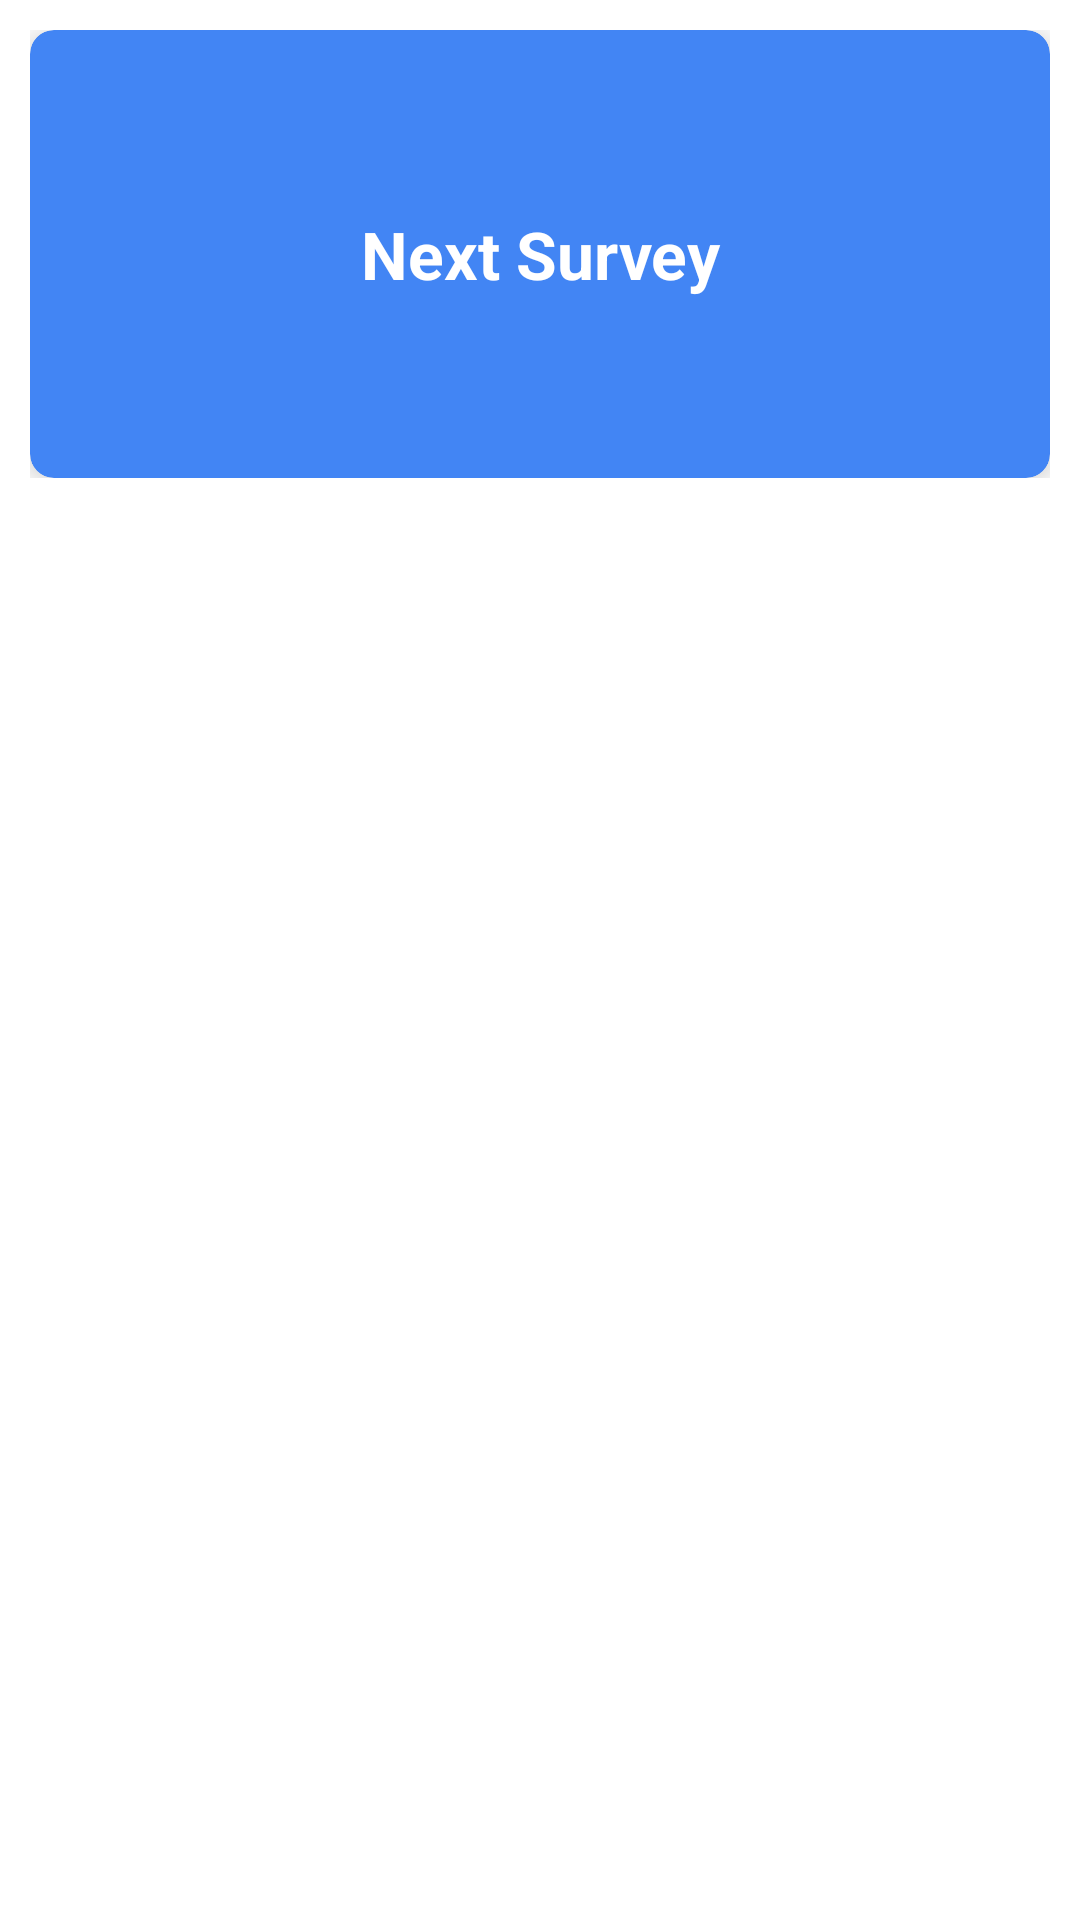

Here is an Android app screen rendered from its layout file. Give the layout XML and the strings, colors and styles it references.
<!-- AndroidManifest.xml: application theme AppTheme -->
<!-- res/layout/activity_next_survey.xml -->
<?xml version="1.0" encoding="utf-8"?>
<androidx.constraintlayout.widget.ConstraintLayout xmlns:android="http://schemas.android.com/apk/res/android"
    xmlns:app="http://schemas.android.com/apk/res-auto"
    xmlns:tools="http://schemas.android.com/tools"
    android:layout_width="match_parent"
    android:layout_height="match_parent"
    tools:context=".activities.MainMenu">

    <ScrollView
        android:layout_width="match_parent"
        android:layout_height="match_parent"
        android:scrollbars="none">

        <androidx.constraintlayout.widget.ConstraintLayout
            android:layout_width="match_parent"
            android:layout_height="wrap_content"
            android:layout_margin="@dimen/margin10">

            <LinearLayout
                android:layout_width="match_parent"
                android:layout_height="wrap_content"
                android:layout_marginTop="@dimen/margin25"
                app:layout_constraintLeft_toLeftOf="parent"
                app:layout_constraintRight_toRightOf="parent"
                app:layout_constraintTop_toBottomOf="@+id/tv_person_name"
                android:orientation="vertical">

                <com.google.android.material.card.MaterialCardView
                    android:id="@+id/cv_dashboard"
                    android:layout_width="match_parent"
                    android:layout_height="wrap_content"
                    android:backgroundTint="@color/color_blue_google"
                    android:layout_gravity="center"
                    app:cardCornerRadius="@dimen/margin8"
                    app:cardElevation="@dimen/margin5"
                    app:cardMaxElevation="@dimen/margin8"
                    app:contentPadding="@dimen/margin10"
                    app:cardPreventCornerOverlap="true"
                    app:cardUseCompatPadding="false"
                    >

                    <com.google.android.material.textview.MaterialTextView
                        android:id="@+id/tv_dashboard"
                        android:layout_width="match_parent"
                        android:layout_height="wrap_content"
                        android:gravity="center"
                        android:padding="@dimen/margin50"
                        android:text="@string/nextSurvey"
                        android:textColor="@android:color/white"
                        android:textSize="@dimen/text_22"
                        android:textStyle="bold"
                        />

                </com.google.android.material.card.MaterialCardView>

            </LinearLayout>

        </androidx.constraintlayout.widget.ConstraintLayout>

    </ScrollView>

</androidx.constraintlayout.widget.ConstraintLayout>
<!-- resources referenced by this layout -->
<resources>
  <color name="color_blue_google">#4285F4</color>
  <dimen name="margin10">10dp</dimen>
  <dimen name="margin25">25dp</dimen>
  <dimen name="margin5">5dp</dimen>
  <dimen name="margin50">50dp</dimen>
  <dimen name="margin8">8dp</dimen>
  <dimen name="text_22">22sp</dimen>
  <string name="nextSurvey">Next Survey</string>
  <style name="AppTheme" parent="Theme.MaterialComponents.Light.DarkActionBar">
          
          <item name="colorPrimary">@color/colorPrimary</item>
          <item name="colorPrimaryDark">@color/colorPrimaryDark</item>
          <item name="colorAccent">@color/colorAccent</item>
      </style>
  <color name="colorPrimary">#DB4437</color>
  <color name="colorPrimaryDark">#bf2726</color>
  <color name="colorAccent">#bf2726</color>
</resources>
